Image classification data set "data_synthetic" (BG-traveling/RPS-Project-V2 on GitHub). Class labels (3): paper, rock, scissors.

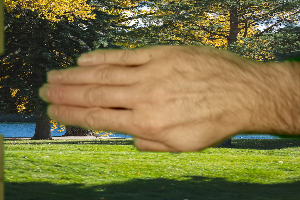
Label: paper

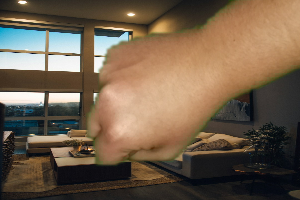
Label: rock

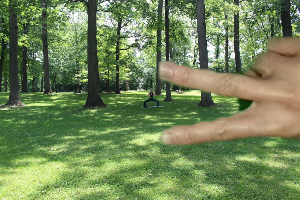
Label: scissors

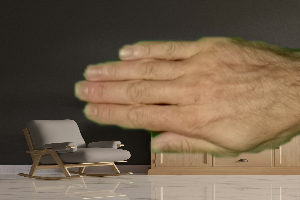
Label: paper

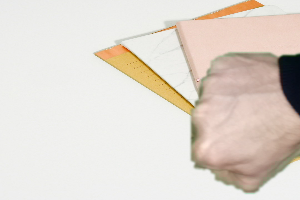
Label: rock

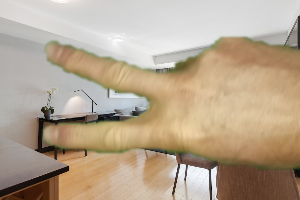
Label: scissors
